Labelled photos from "Dataset", an image-classification folder in sumitverma77/crop-stress-detection. The possible labels are: BLB, blast disease, healthy, hispa, leaf spot.

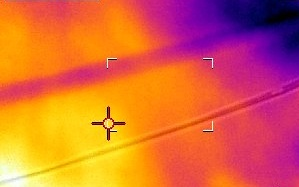
Label: hispa

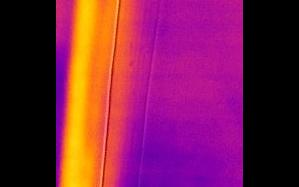
Label: leaf spot

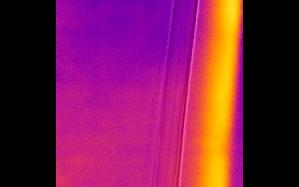
Label: healthy

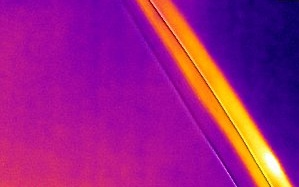
Label: BLB

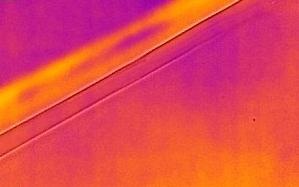
Label: blast disease

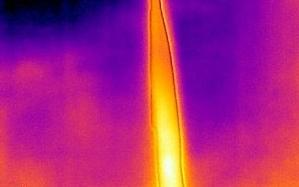
Label: hispa
